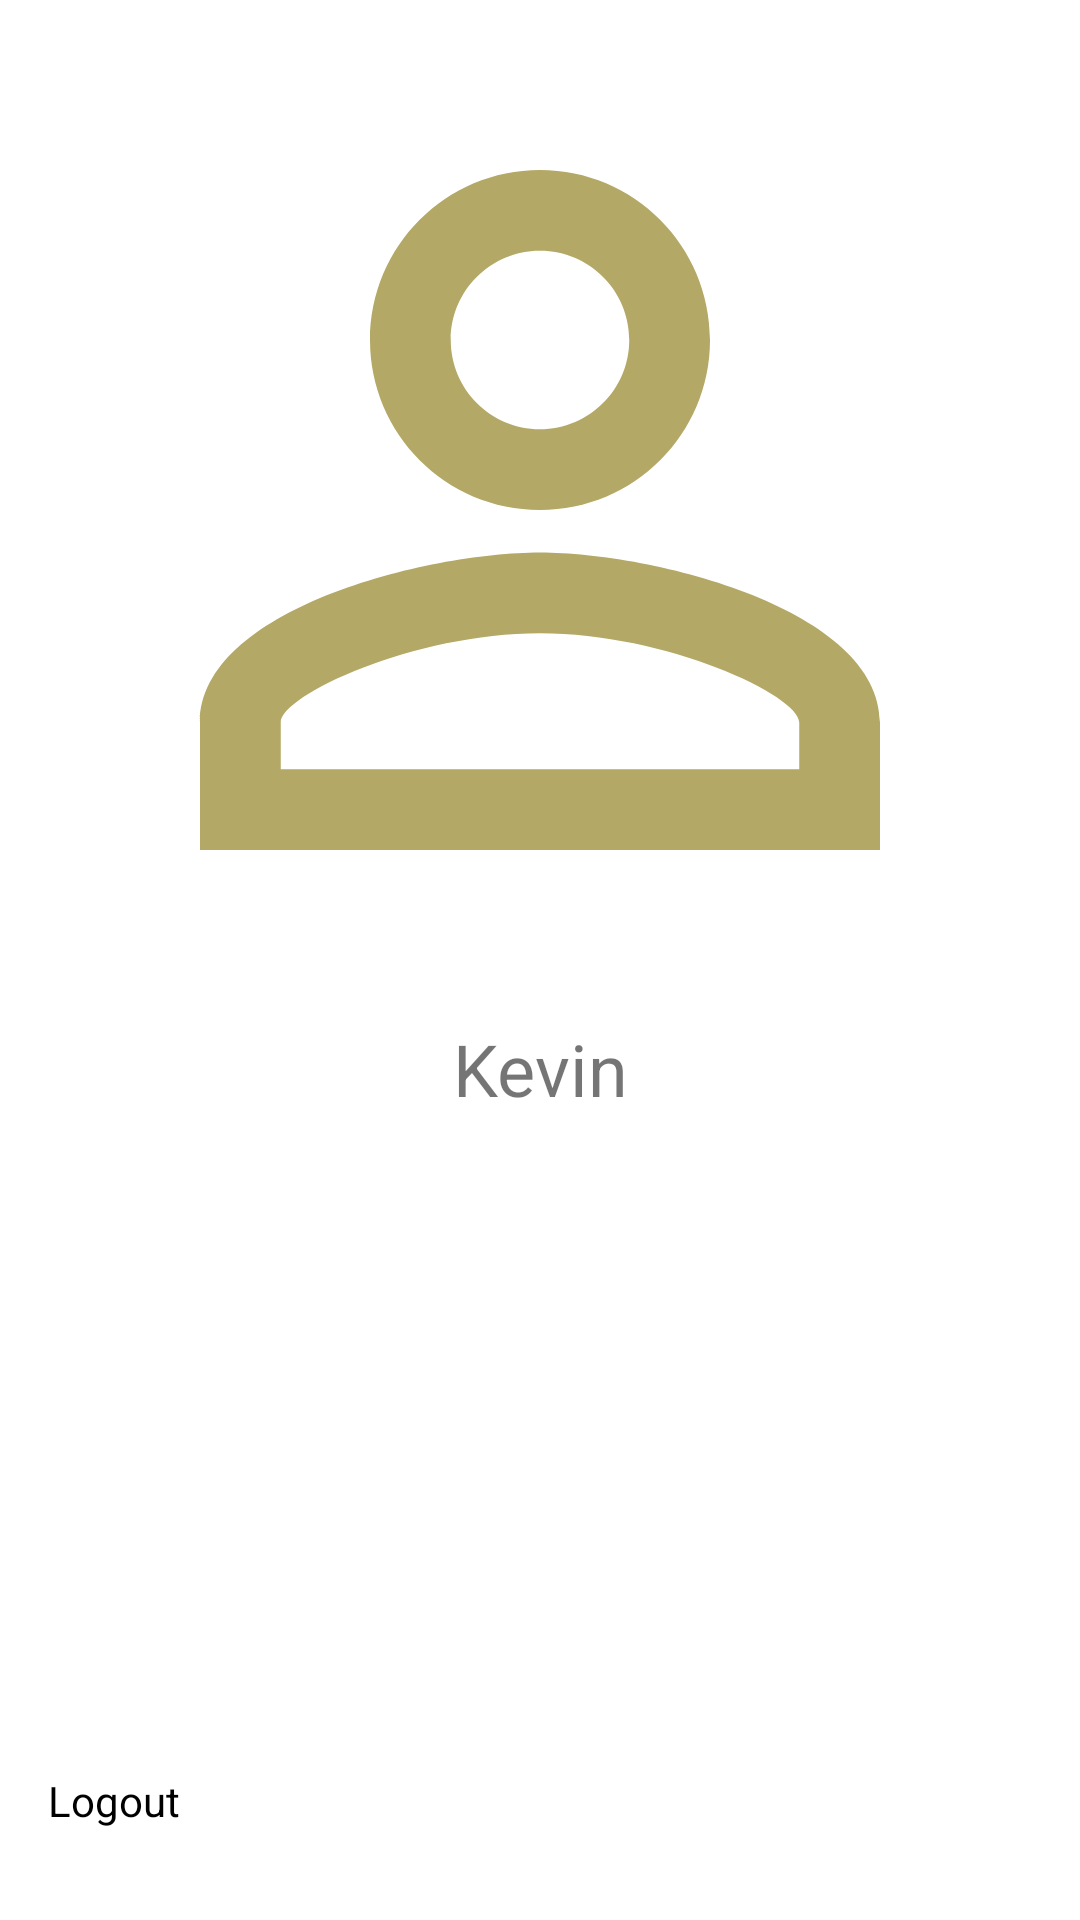

Write the Android layout XML for this screen, with the resource values it uses.
<!-- AndroidManifest.xml: application theme Theme.Agent -->
<!-- res/layout/fragment_shopping.xml -->
<?xml version="1.0" encoding="utf-8"?>
<androidx.constraintlayout.widget.ConstraintLayout xmlns:android="http://schemas.android.com/apk/res/android"
    xmlns:app="http://schemas.android.com/apk/res-auto"
    xmlns:tools="http://schemas.android.com/tools"
    android:layout_width="match_parent"
    android:layout_height="match_parent"
    tools:context="com.example.launder.HomeActivity">

    <com.google.android.material.imageview.ShapeableImageView
        android:id="@+id/big_image"
        android:layout_width="fill_parent"
        app:shapeAppearanceOverlay="@style/ShapeAppearanceOverlay.App.CornerSize50Percent"
        android:layout_height="340dp"
        app:layout_constraintEnd_toEndOf="parent"
        app:layout_constraintStart_toStartOf="parent"
        app:layout_constraintTop_toTopOf="parent"
        app:srcCompat="@drawable/profile" />

    <TextView
        android:id="@+id/etShoppingItemName"
        android:layout_width="wrap_content"
        android:layout_height="wrap_content"
        android:text="Kevin"
        android:textSize="24sp"
        app:layout_constraintEnd_toEndOf="@+id/big_image"
        app:layout_constraintStart_toStartOf="@+id/big_image"
        app:layout_constraintTop_toBottomOf="@+id/big_image" />
 <ImageView
        android:id="@+id/btnAddShoppingItem"
        android:layout_width="wrap_content"
        android:layout_height="50dp"
        android:layout_marginStart="8dp"
        android:layout_marginBottom="15dp"
        android:src="@drawable/logout"
        android:textSize="24sp"
        app:layout_constraintBottom_toBottomOf="parent"
        app:layout_constraintStart_toEndOf="@+id/logout" />

    <TextView
        android:id="@+id/logout"
        android:layout_width="wrap_content"
        android:layout_height="wrap_content"
        android:layout_marginStart="16dp"
        android:text="Logout"
        android:textColor="@color/black"
        app:layout_constraintBottom_toBottomOf="@+id/btnAddShoppingItem"
        app:layout_constraintStart_toStartOf="parent"
        app:layout_constraintTop_toTopOf="@+id/btnAddShoppingItem" />

    <ImageView
        android:id="@+id/etItemPrice"
        android:layout_width="wrap_content"
        android:layout_height="50dp"
        android:layout_marginTop="8dp"
        android:layout_marginEnd="8dp"
        android:src="@drawable/edit"
        android:textColor="#FFFFFF"
        android:textSize="24sp"
        app:layout_constraintEnd_toEndOf="@+id/big_image"
        app:layout_constraintTop_toTopOf="@+id/big_image" />


</androidx.constraintlayout.widget.ConstraintLayout>
<!-- resources referenced by this layout -->
<resources>
  <color name="black">#FF000000</color>
  <!-- drawable profile (drawable) -->
  <vector android:height="24dp" android:tint="#B3A865"
      android:viewportHeight="24" android:viewportWidth="24"
      android:width="24dp" xmlns:android="http://schemas.android.com/apk/res/android">
      <path android:fillColor="@android:color/white" android:pathData="M12,5.9c1.16,0 2.1,0.94 2.1,2.1s-0.94,2.1 -2.1,2.1S9.9,9.16 9.9,8s0.94,-2.1 2.1,-2.1m0,9c2.97,0 6.1,1.46 6.1,2.1v1.1L5.9,18.1L5.9,17c0,-0.64 3.13,-2.1 6.1,-2.1M12,4C9.79,4 8,5.79 8,8s1.79,4 4,4 4,-1.79 4,-4 -1.79,-4 -4,-4zM12,13c-2.67,0 -8,1.34 -8,4v3h16v-3c0,-2.66 -5.33,-4 -8,-4z"/>
  </vector>
  <style name="ShapeAppearanceOverlay.App.CornerSize50Percent" parent="">
          <item name="cornerSize">20%</item>
      </style>
  <style name="Theme.Agent" parent="Theme.MaterialComponents.DayNight.DarkActionBar">
          
          <item name="colorPrimary">@color/purple_500</item>
          <item name="colorPrimaryVariant">@color/purple_700</item>
          <item name="colorOnPrimary">@color/white</item>
          
          <item name="colorSecondary">@color/teal_200</item>
          <item name="colorSecondaryVariant">@color/teal_700</item>
          <item name="colorOnSecondary">@color/black</item>
          
          <item name="android:statusBarColor" tools:targetApi="l">?attr/colorPrimaryVariant</item>
          
      </style>
  <color name="purple_500">#FF6200EE</color>
  <color name="purple_700">#FF3700B3</color>
  <color name="white">#FFFFFFFF</color>re
  <color name="teal_200">#FF03DAC5</color>
  <color name="teal_700">#FF018786</color>
</resources>
